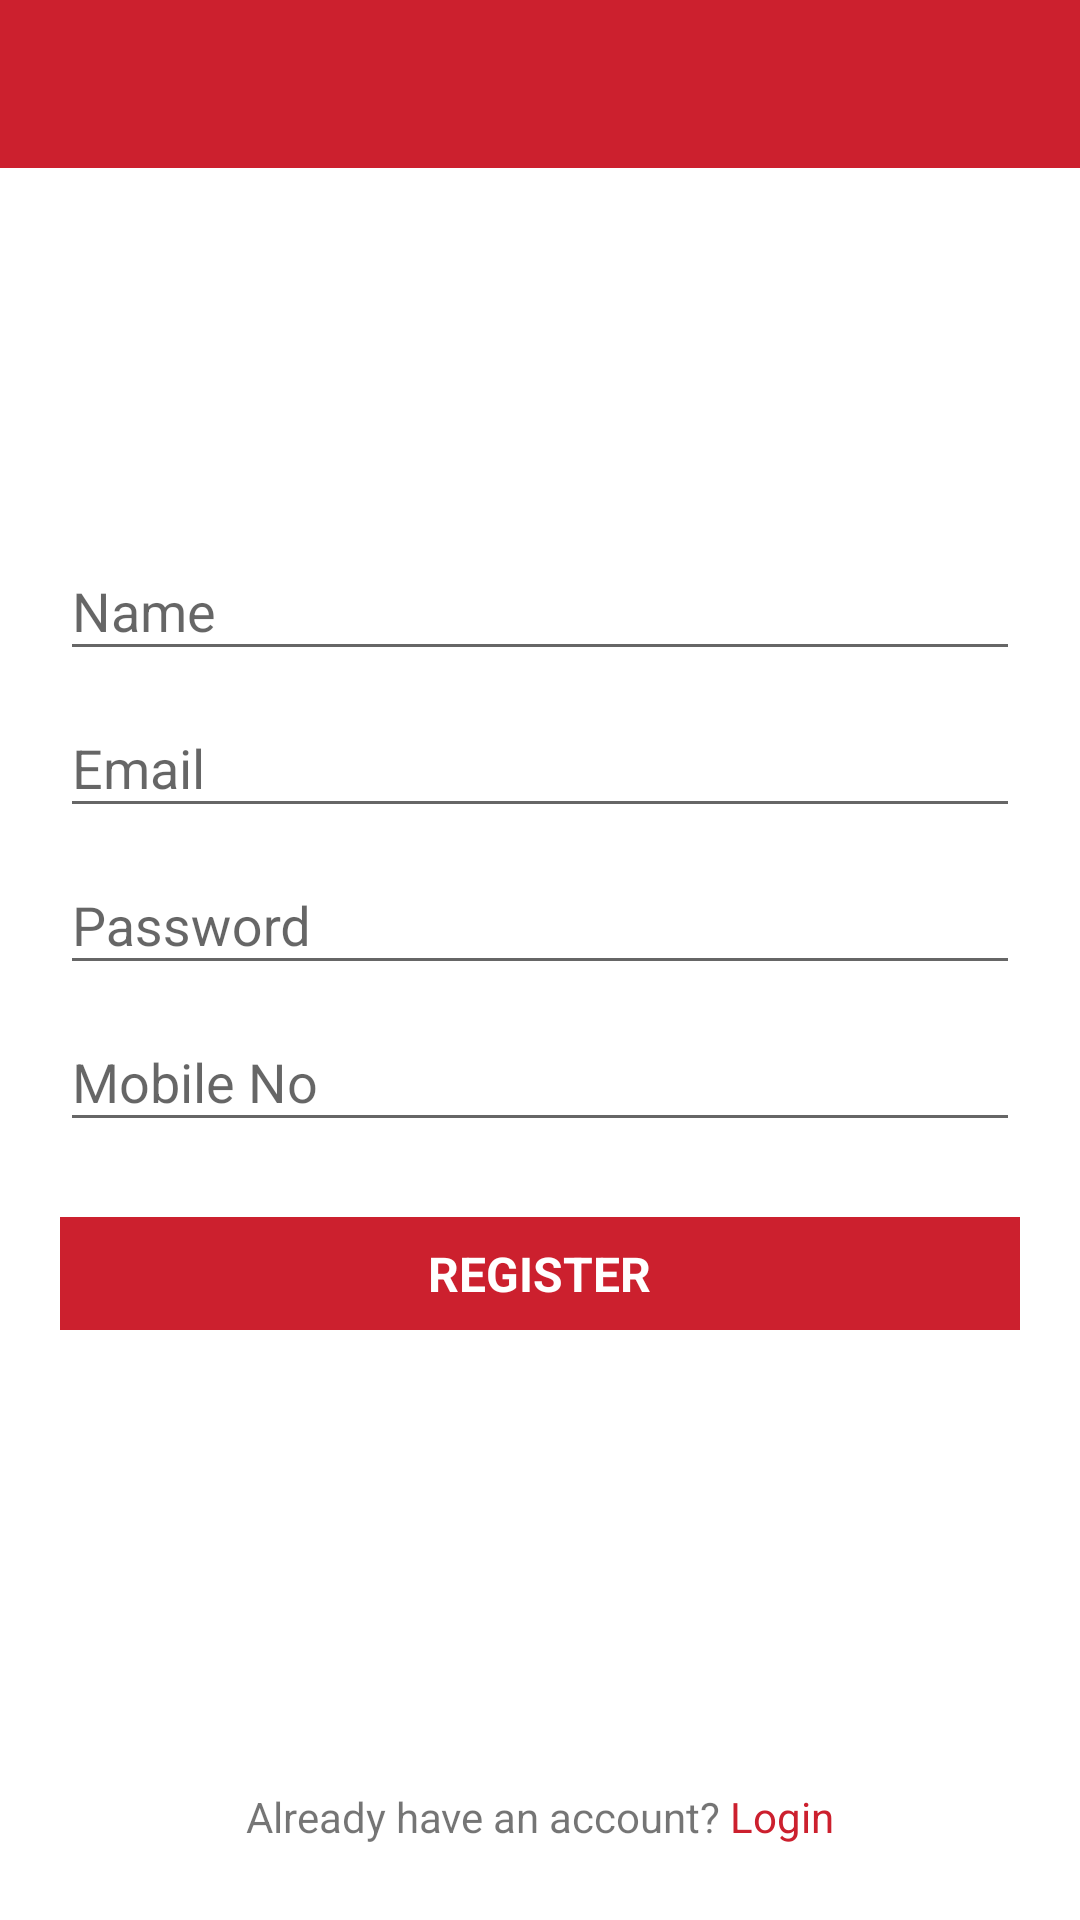

Here is an Android app screen rendered from its layout file. Give the layout XML and the strings, colors and styles it references.
<!-- AndroidManifest.xml: application theme AppTheme -->
<!-- res/layout/activity_register.xml -->
<?xml version="1.0" encoding="utf-8"?>
<RelativeLayout xmlns:android="http://schemas.android.com/apk/res/android"
    xmlns:tools="http://schemas.android.com/tools"
    android:layout_width="match_parent"
    android:layout_height="match_parent"
    tools:context="com.ehc.rovnostandroid.ui.RegisterActivity">

    <include
        layout="@layout/toolbar"
        android:layout_width="match_parent"
        android:layout_height="wrap_content" />

    <LinearLayout
        android:layout_width="match_parent"
        android:layout_height="wrap_content"
        android:layout_centerInParent="true"
        android:layout_margin="20dp"
        android:orientation="vertical">

        <android.support.design.widget.TextInputLayout
            android:id="@+id/name"
            android:layout_width="match_parent"
            android:layout_height="wrap_content">

            <EditText
                android:layout_width="match_parent"
                android:layout_height="wrap_content"
                android:layout_centerHorizontal="true"
                android:layout_centerVertical="true"
                android:hint="Name"
                android:imeOptions="actionNext"
                android:inputType="textPersonName"
                android:textColor="@android:color/black" />
        </android.support.design.widget.TextInputLayout>

        <android.support.design.widget.TextInputLayout
            android:id="@+id/email"
            android:layout_width="match_parent"
            android:layout_height="wrap_content">

            <EditText
                android:layout_width="match_parent"
                android:layout_height="wrap_content"
                android:layout_centerHorizontal="true"
                android:layout_centerVertical="true"
                android:hint="Email"
                android:imeOptions="actionNext"
                android:inputType="textEmailAddress"
                android:textColor="@android:color/black" />
        </android.support.design.widget.TextInputLayout>

        <android.support.design.widget.TextInputLayout
            android:id="@+id/password"
            android:layout_width="match_parent"
            android:layout_height="wrap_content">

            <EditText
                android:layout_width="match_parent"
                android:layout_height="wrap_content"
                android:hint="Password"
                android:inputType="textPassword"
                android:imeOptions="actionNext"
                android:textColor="@android:color/black" />
        </android.support.design.widget.TextInputLayout>

        <android.support.design.widget.TextInputLayout
            android:id="@+id/mobile"
            android:layout_width="match_parent"
            android:layout_height="wrap_content">

            <EditText
                android:layout_width="match_parent"
                android:layout_height="wrap_content"
                android:hint="Mobile No"
                android:maxLength="10"
                android:inputType="phone"
                android:imeOptions="actionDone"
                android:textColor="@android:color/black" />
        </android.support.design.widget.TextInputLayout>

        <RelativeLayout
            android:id="@+id/register_layout"
            android:layout_width="match_parent"
            android:layout_height="wrap_content"
            android:layout_marginBottom="25dp"
            android:layout_marginTop="25dp"
            android:background="@color/colorPrimary"
            android:orientation="vertical">

            <TextView
                android:layout_width="wrap_content"
                android:layout_height="wrap_content"
                android:layout_centerInParent="true"
                android:padding="8dp"
                android:text="Register"
                android:textAllCaps="true"
                android:textColor="#ffffff"
                android:textSize="16sp"
                android:textStyle="bold" />
        </RelativeLayout>
    </LinearLayout>

    <LinearLayout
        android:layout_width="match_parent"
        android:layout_height="wrap_content"
        android:layout_alignParentBottom="true"
        android:layout_marginBottom="25dp"
        android:gravity="center_horizontal">

        <TextView
            android:id="@+id/account"
            android:layout_width="wrap_content"
            android:layout_height="wrap_content"
            android:layout_alignParentBottom="true"
            android:layout_gravity="end"
            android:gravity="end"
            android:text="Already have an account? " />

        <TextView
            android:id="@+id/login"
            android:layout_width="wrap_content"
            android:layout_height="wrap_content"
            android:layout_alignParentBottom="true"
            android:layout_gravity="end"
            android:layout_toRightOf="@+id/account"
            android:gravity="end"
            android:text="Login"
            android:textColor="@color/colorPrimary" />
    </LinearLayout>

</RelativeLayout>
<!-- res/layout/toolbar.xml (included above) -->
<android.support.v7.widget.Toolbar
    android:id="@+id/toolbar"
    xmlns:android="http://schemas.android.com/apk/res/android"
    xmlns:app="http://schemas.android.com/apk/res-auto"
    android:layout_width="match_parent"
    android:layout_height="wrap_content"
    android:background="@color/colorPrimary"
    app:popupTheme="@style/ThemeOverlay.YourApp">
</android.support.v7.widget.Toolbar>
<!-- resources referenced by this layout -->
<resources>
  <color name="colorPrimary">#cc202e</color>
  <style name="ThemeOverlay.YourApp" parent="ThemeOverlay.AppCompat.Light">
          <item name="android:colorBackground">@color/colorPrimary</item>
          <item name="android:textColor">@android:color/white</item>
          <item name="homeAsUpIndicator">@drawable/abc_ic_ab_back_mtrl_am_alpha</item>
      </style>
  <style name="AppTheme" parent="AppBaseTheme">
          
          <item name="android:windowNoTitle">true</item>
          <item name="android:windowBackground">@android:color/white</item>
          
          
          <item name="windowActionBar">false</item>
          <item name="android:fontFamily">sans-serif</item>
          <item name="android:textStyle">normal</item>
  
          <item name="android:textViewStyle">@style/RobotoTextViewStyle</item>
          <item name="android:textColorPrimary">@android:color/white</item>
          <item name="colorPrimary">@color/colorPrimary</item>
          <item name="homeAsUpIndicator">@drawable/abc_ic_ab_back_mtrl_am_alpha</item>
          <item name="colorPrimaryDark">@color/colorPrimaryDark</item>
      </style>
  <style name="AppBaseTheme" parent="Theme.AppCompat.Light.NoActionBar">
          
      </style>
  <style name="RobotoTextViewStyle" parent="android:Widget.TextView">
          <item name="android:fontFamily">sans-serif</item>
          
          
      </style>
  <color name="colorPrimaryDark">#000000</color>
</resources>
